Photos from the image-classification dataset "traffic_light_dataset" in the GitHub repository kputhanangadi/auto_chime. Its 4 classes are: green light, yellow light, red light, 3 not.

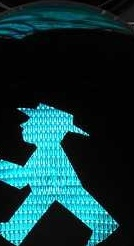
Label: 3 not

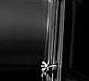
Label: 3 not

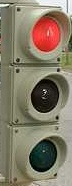
Label: red light

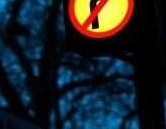
Label: 3 not

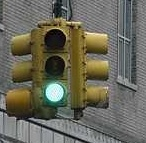
Label: green light

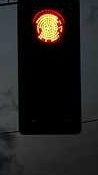
Label: yellow light
